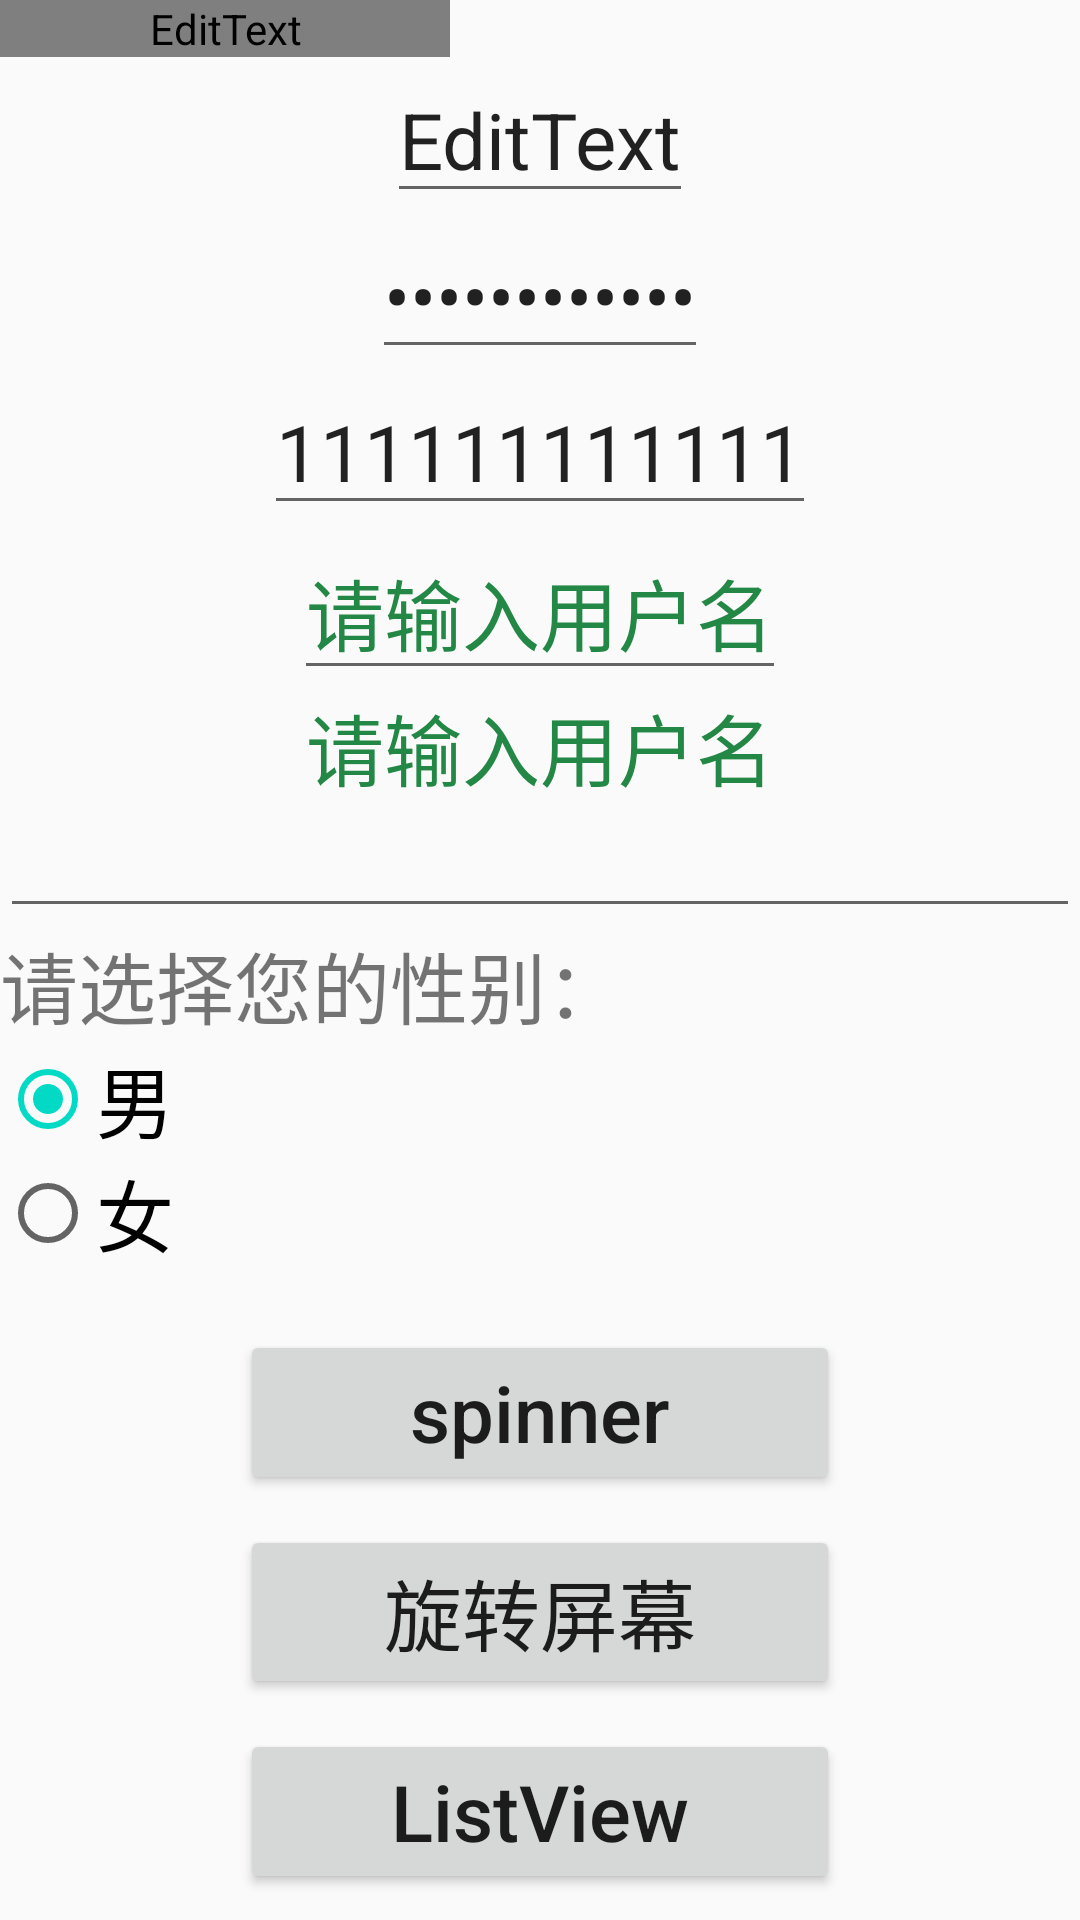

Produce the Android XML layout that renders to this screen, including the resource entries it uses.
<!-- AndroidManifest.xml: application theme AppTheme -->
<!-- res/layout/activity_edit_text.xml -->
<?xml version="1.0" encoding="utf-8"?>
<LinearLayout xmlns:android="http://schemas.android.com/apk/res/android"
    android:layout_width="match_parent"
    android:layout_height="match_parent"
    android:orientation="vertical">
    <EditText
        android:layout_width="150dp"
        android:layout_height="wrap_content"
        android:textSize="26dp"
        android:ellipsize="marquee"
        android:singleLine="true"
        android:textIsSelectable="true"
        android:text="wangyungang" />


    
    
    <EditText
        android:layout_gravity="center"
        android:layout_width="wrap_content"
        android:layout_height="wrap_content"
        android:textSize="26dp"
        android:text="EditText"
        android:editable="false"
        android:selectAllOnFocus="true"/>

    
    <EditText
        android:layout_gravity="center"
        android:layout_width="wrap_content"
        android:layout_height="wrap_content"
        android:text="111111111111"
        android:textSize="26dp"
        android:password="true"/>

    
    <EditText
        android:layout_gravity="center"
        android:layout_width="wrap_content"
        android:layout_height="wrap_content"
        android:text="111111111111"
        android:textSize="26dp"
        android:numeric="integer" />

    
    <EditText
        android:layout_gravity="center"
        android:layout_width="wrap_content"
        android:layout_height="wrap_content"
        android:textSize="26dp"
        android:hint="请输入用户名"
        android:textColorHint="#238745"/>

    
    <EditText
        android:layout_gravity="center"
        android:layout_width="wrap_content"
        android:layout_height="wrap_content"
        android:textSize="26dp"
        android:hint="请输入用户名"
        android:background="@null"
        android:textColorHint="#238745"/>

    
    <EditText
        android:id="@+id/edit_text"
        android:layout_width="fill_parent"
        android:layout_height="wrap_content"
        android:phoneNumber="true"/>
    <TextView
         android:layout_width="fill_parent"
         android:layout_height="wrap_content"
         android:text="请选择您的性别："
        android:textSize="26dp"
         />
    <RadioGroup
        android:id="@+id/radioGroup"
        android:layout_width="wrap_content"
        android:layout_height="wrap_content">
         <RadioButton
             android:layout_width="wrap_content"
             android:layout_height="wrap_content"
             android:id="@+id/radioMale"
             android:text="男"
             android:textSize="26dp"
             android:checked="true">
         </RadioButton>
        <RadioButton
            android:layout_width="wrap_content"
            android:layout_height="wrap_content"
            android:id="@+id/radioFemale"
            android:textSize="26dp"
            android:text="女">
        </RadioButton>
    </RadioGroup>

    <Button
        android:layout_marginTop="20dp"
        android:layout_width="@dimen/button"
        android:layout_height="wrap_content"
        android:id="@+id/button2"
        android:text="spinner"
        android:layout_gravity="center"
        android:textAllCaps="false"
        android:textSize="26dp"/>
    <Button
        android:layout_marginTop="10dp"
        android:layout_width="@dimen/button"
        android:layout_height="wrap_content"
        android:id="@+id/button3"
        android:text="旋转屏幕"
        android:layout_gravity="center"
        android:textAllCaps="false"
        android:textSize="26dp"/>
    <Button
        android:layout_marginTop="10dp"
        android:layout_width="@dimen/button"
        android:layout_height="wrap_content"
        android:id="@+id/ListView111"
        android:text="ListView"
        android:layout_gravity="center"
        android:textAllCaps="false"
        android:textSize="26dp"/>
    <Button
        android:layout_marginTop="10dp"
        android:layout_width="@dimen/button"
        android:layout_height="wrap_content"
        android:id="@+id/ListViewSimpleAdapter"
        android:text="ListViewSimpleAdapter"
        android:layout_gravity="center"
        android:textAllCaps="false"
        android:textSize="26dp"/>
</LinearLayout>
<!-- resources referenced by this layout -->
<resources>
  <dimen name="button">200dp</dimen>
  <style name="AppTheme" parent="Theme.AppCompat.Light.DarkActionBar">
          
          <item name="colorPrimary">@color/colorPrimary</item>
          <item name="colorPrimaryDark">@color/colorPrimaryDark</item>
          <item name="colorAccent">@color/colorAccent</item>
      </style>
  <!-- not gathered from this repository: default colours our renderer supplied (Android Studio template values) -->
  <color name="colorPrimary">#FF6200EE</color>
  <color name="colorPrimaryDark">#FF3700B3</color>
  <color name="colorAccent">#FF03DAC5</color>
</resources>
